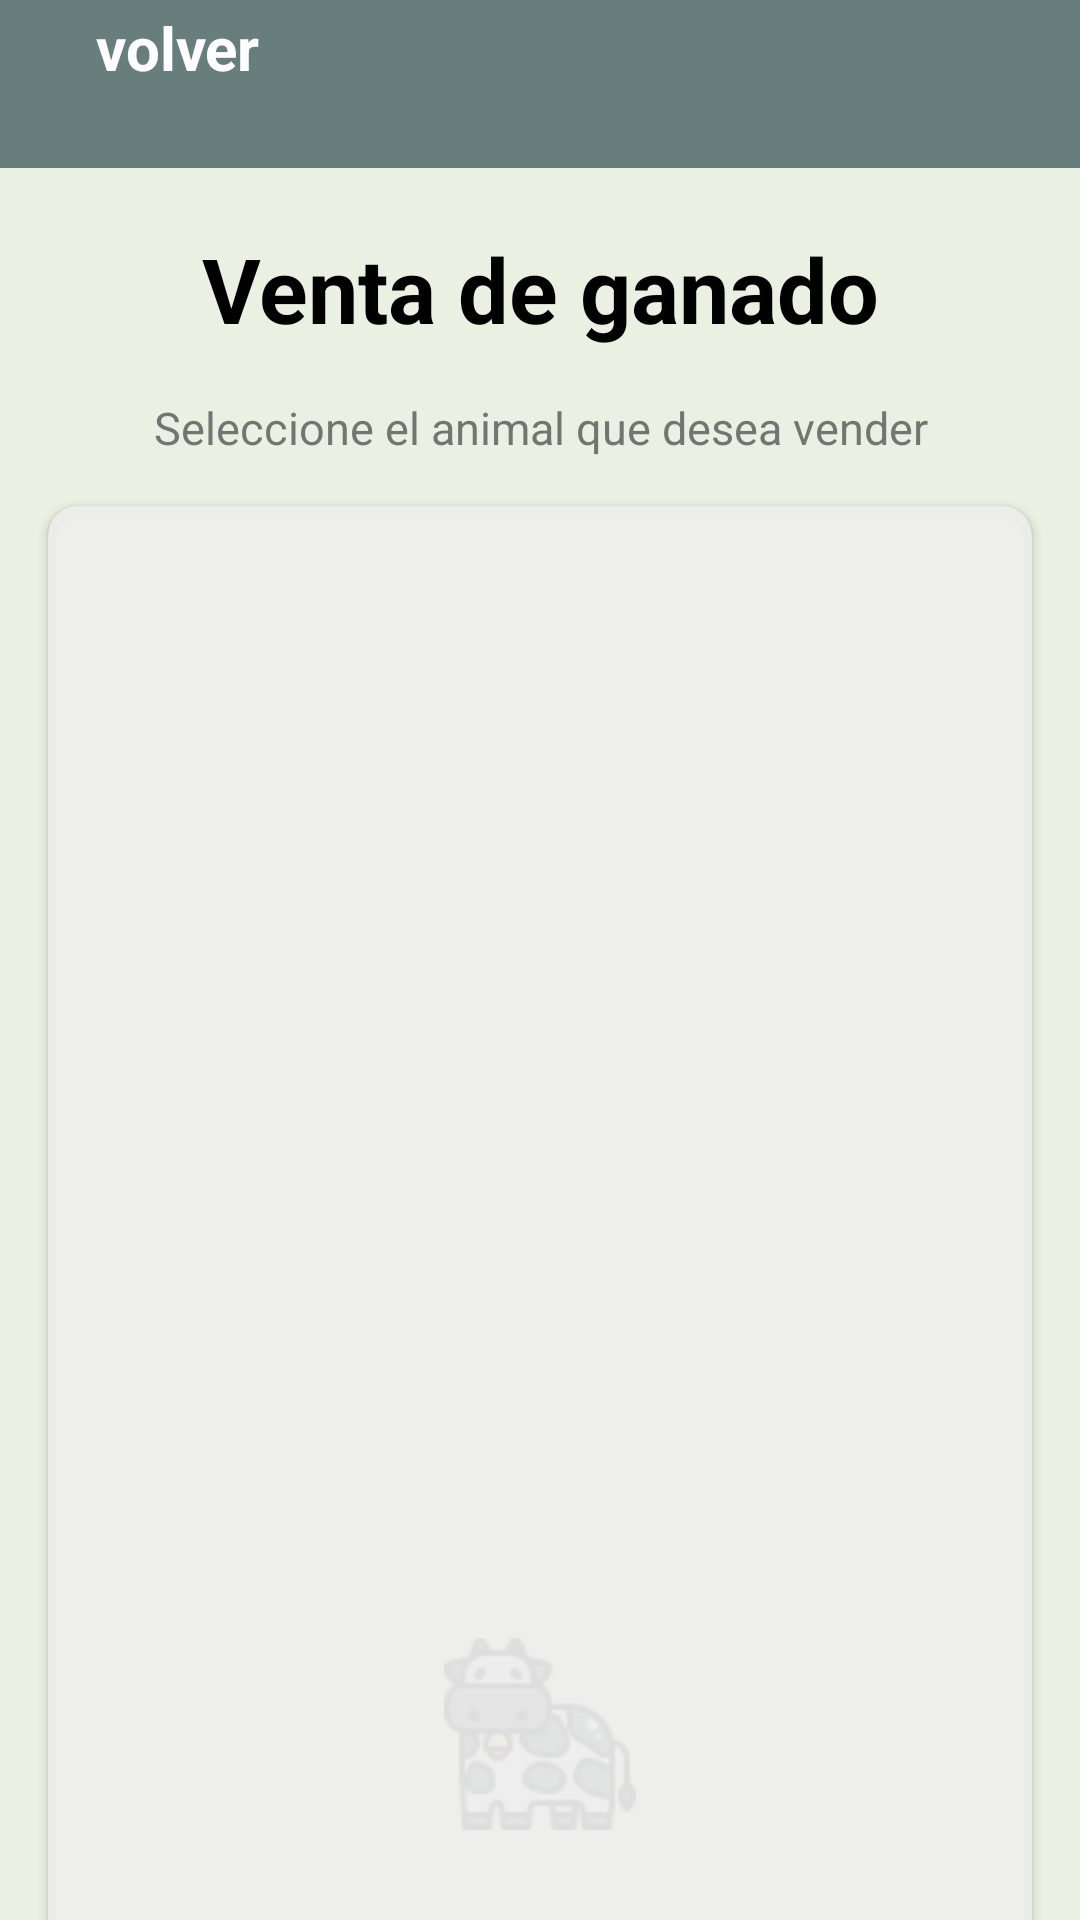

Layout XML and referenced resources for this Android screen:
<!-- AndroidManifest.xml: application theme Theme.LivestockProject -->
<!-- res/layout/activity_sell_cow.xml -->
<?xml version="1.0" encoding="utf-8"?>
<androidx.constraintlayout.widget.ConstraintLayout xmlns:android="http://schemas.android.com/apk/res/android"
    xmlns:app="http://schemas.android.com/apk/res-auto"
    xmlns:tools="http://schemas.android.com/tools"
    android:layout_width="match_parent"
    android:layout_height="match_parent"
    android:background="@color/background_app"
    tools:context=".ui.Farm.consult.FarmActivity">

    <include
        android:id="@+id/viewToolBar"
        layout="@layout/view_tool_bar" />

    <LinearLayout
        android:id="@+id/llfirst"
        android:layout_width="match_parent"
        android:layout_height="wrap_content"
        android:layout_margin="20dp"
        android:orientation="vertical"
        app:layout_constraintBottom_toTopOf="@+id/cvHome"
        app:layout_constraintTop_toBottomOf="@+id/viewToolBar">

        <TextView
            android:id="@+id/tvTitle"
            android:layout_width="match_parent"
            android:layout_height="wrap_content"
            android:gravity="center"
            android:text="@string/SellCow_title"
            android:textColor="@color/black"
            android:textSize="30sp"
            android:textStyle="bold" />

        <TextView
            android:layout_width="match_parent"
            android:layout_height="wrap_content"
            android:layout_marginVertical="16dp"
            android:gravity="center"
            android:text="@string/SellCow_Description"
            android:textColor="@color/gray"
            android:textSize="15sp" />
    </LinearLayout>

    <androidx.cardview.widget.CardView
        android:id="@+id/cvHome"
        android:layout_width="match_parent"
        android:layout_height="500dp"
        android:layout_marginHorizontal="16dp"
        android:backgroundTint="@color/background_card"
        app:cardCornerRadius="10dp"
        app:layout_constraintTop_toBottomOf="@+id/llfirst">

        <androidx.recyclerview.widget.RecyclerView
            android:id="@+id/rvCows"
            android:layout_width="match_parent"
            android:layout_height="wrap_content"
            android:padding="16dp" />
    </androidx.cardview.widget.CardView>

    <ImageView
        android:layout_width="wrap_content"
        android:layout_height="wrap_content"
        android:layout_marginVertical="30dp"
        android:layout_gravity="center"
        android:background="@drawable/cow_icon"
        app:layout_constraintBottom_toBottomOf="parent"
        app:layout_constraintEnd_toEndOf="parent"
        app:layout_constraintStart_toStartOf="parent"/>


</androidx.constraintlayout.widget.ConstraintLayout>
<!-- res/layout/view_tool_bar.xml (included above) -->
<?xml version="1.0" encoding="utf-8"?>
<FrameLayout
    xmlns:android="http://schemas.android.com/apk/res/android"
    xmlns:app="http://schemas.android.com/apk/res-auto"
    android:layout_width="match_parent"
    android:layout_height="?actionBarSize"
    android:background="@color/toolBar"
    app:layout_constraintTop_toTopOf="parent">

    <LinearLayout
        android:id="@+id/back"
        android:layout_width="wrap_content"
        android:layout_height="wrap_content"
        android:gravity="center"
        android:orientation="horizontal">

        <ImageView
            android:layout_width="wrap_content"
            android:layout_height="wrap_content"
            android:padding="16dp"
            android:src="@drawable/back_icon" />

        <TextView
            android:layout_width="wrap_content"
            android:layout_height="wrap_content"
            android:text="volver"
            android:textColor="@color/white"
            android:textSize="20sp"
            android:textStyle="bold" />

    </LinearLayout>
</FrameLayout>
<!-- resources referenced by this layout -->
<resources>
  <color name="background_app">#EAF1E2</color>
  <color name="background_card">#EEEE</color>
  <color name="black">#FF000000</color>
  <color name="gray">#D75D5E5D</color>
  <color name="toolBar">#687E7C</color>
  <color name="white">#FFFFFFFF</color>
  <!-- drawable cow_icon: png bitmap (drawable, 3764 bytes) -->
  <string name="SellCow_Description">Seleccione el animal que desea vender</string>
  <string name="SellCow_title">Venta de ganado</string>
  <style name="Theme.LivestockProject" parent="Theme.MaterialComponents.DayNight.NoActionBar">
          
          <item name="colorPrimary">@color/toolBar</item>
          <item name="colorPrimaryVariant">@color/toolBar</item>
          <item name="colorOnPrimary">@color/white</item>
          
          <item name="colorSecondary">@color/teal_200</item>
          <item name="colorSecondaryVariant">@color/teal_700</item>
          <item name="colorOnSecondary">@color/black</item>
          
          <item name="android:statusBarColor">?attr/colorPrimaryVariant</item>
          
      </style>
  <color name="teal_200">#FF03DAC5</color>
  <color name="teal_700">#FF018786</color>
</resources>
